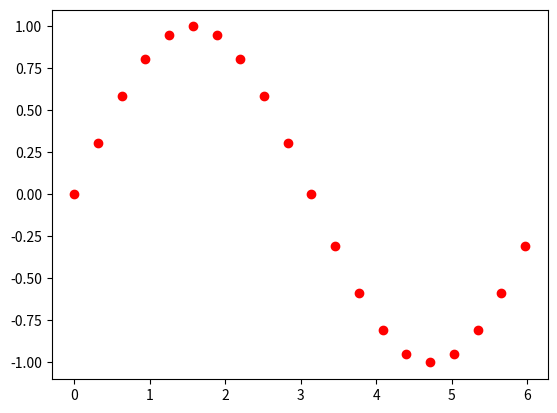

Here is the Python script that generated this plot:
## Lekce 4
## v této lekci si ukážeme smyčky - opakování příkazů
## vypíšeme funkci sin

## najeď myší nad funkci sin
## objeví se nápověda - measured in radians


## dokumentace kreslení:
## https://matplotlib.org/stable/gallery/lines_bars_and_markers/simple_plot.html

import sys
import math

import matplotlib.pyplot as plt

# nauč se sám - listy, seznamy
# https://www.w3schools.com/python/python_lists.asp
osaX = []
osaY = []

kroku = 20
kousekX =  (2 * math.pi) / kroku        # počítáme 360 stupňů...
hlaska = "kousekX: " + str(kousekX)     # sečtení jablko a jablko -- str() převede číslo na řetězec
print(hlaska)
x = 0
for krok in range(kroku):
    osaX.append(x)
    y = math.sin(x)
    osaY.append(y)

    x = x + kousekX
    druhaHlaska = "krok[" + str(krok) + "] X: " + str(x) + "Y: " + str(y)
    print(druhaHlaska)


#        
plt.plot(osaX, osaY, 'ro')
# plt.axis([0, 6, 0, 20])
plt.show()

# Data for plotting
# t = np.arange(0.0, 2.0, 0.01)
# s = 1 + np.sin(2 * np.pi * t)

# fig, ax = plt.subplots()
# ax.plot(t, s)

# ax.set(xlabel='time (s)', ylabel='voltage (mV)',
#        title='About as simple as it gets, folks')
# ax.grid()

# fig.savefig("test.png")
# plt.show()



